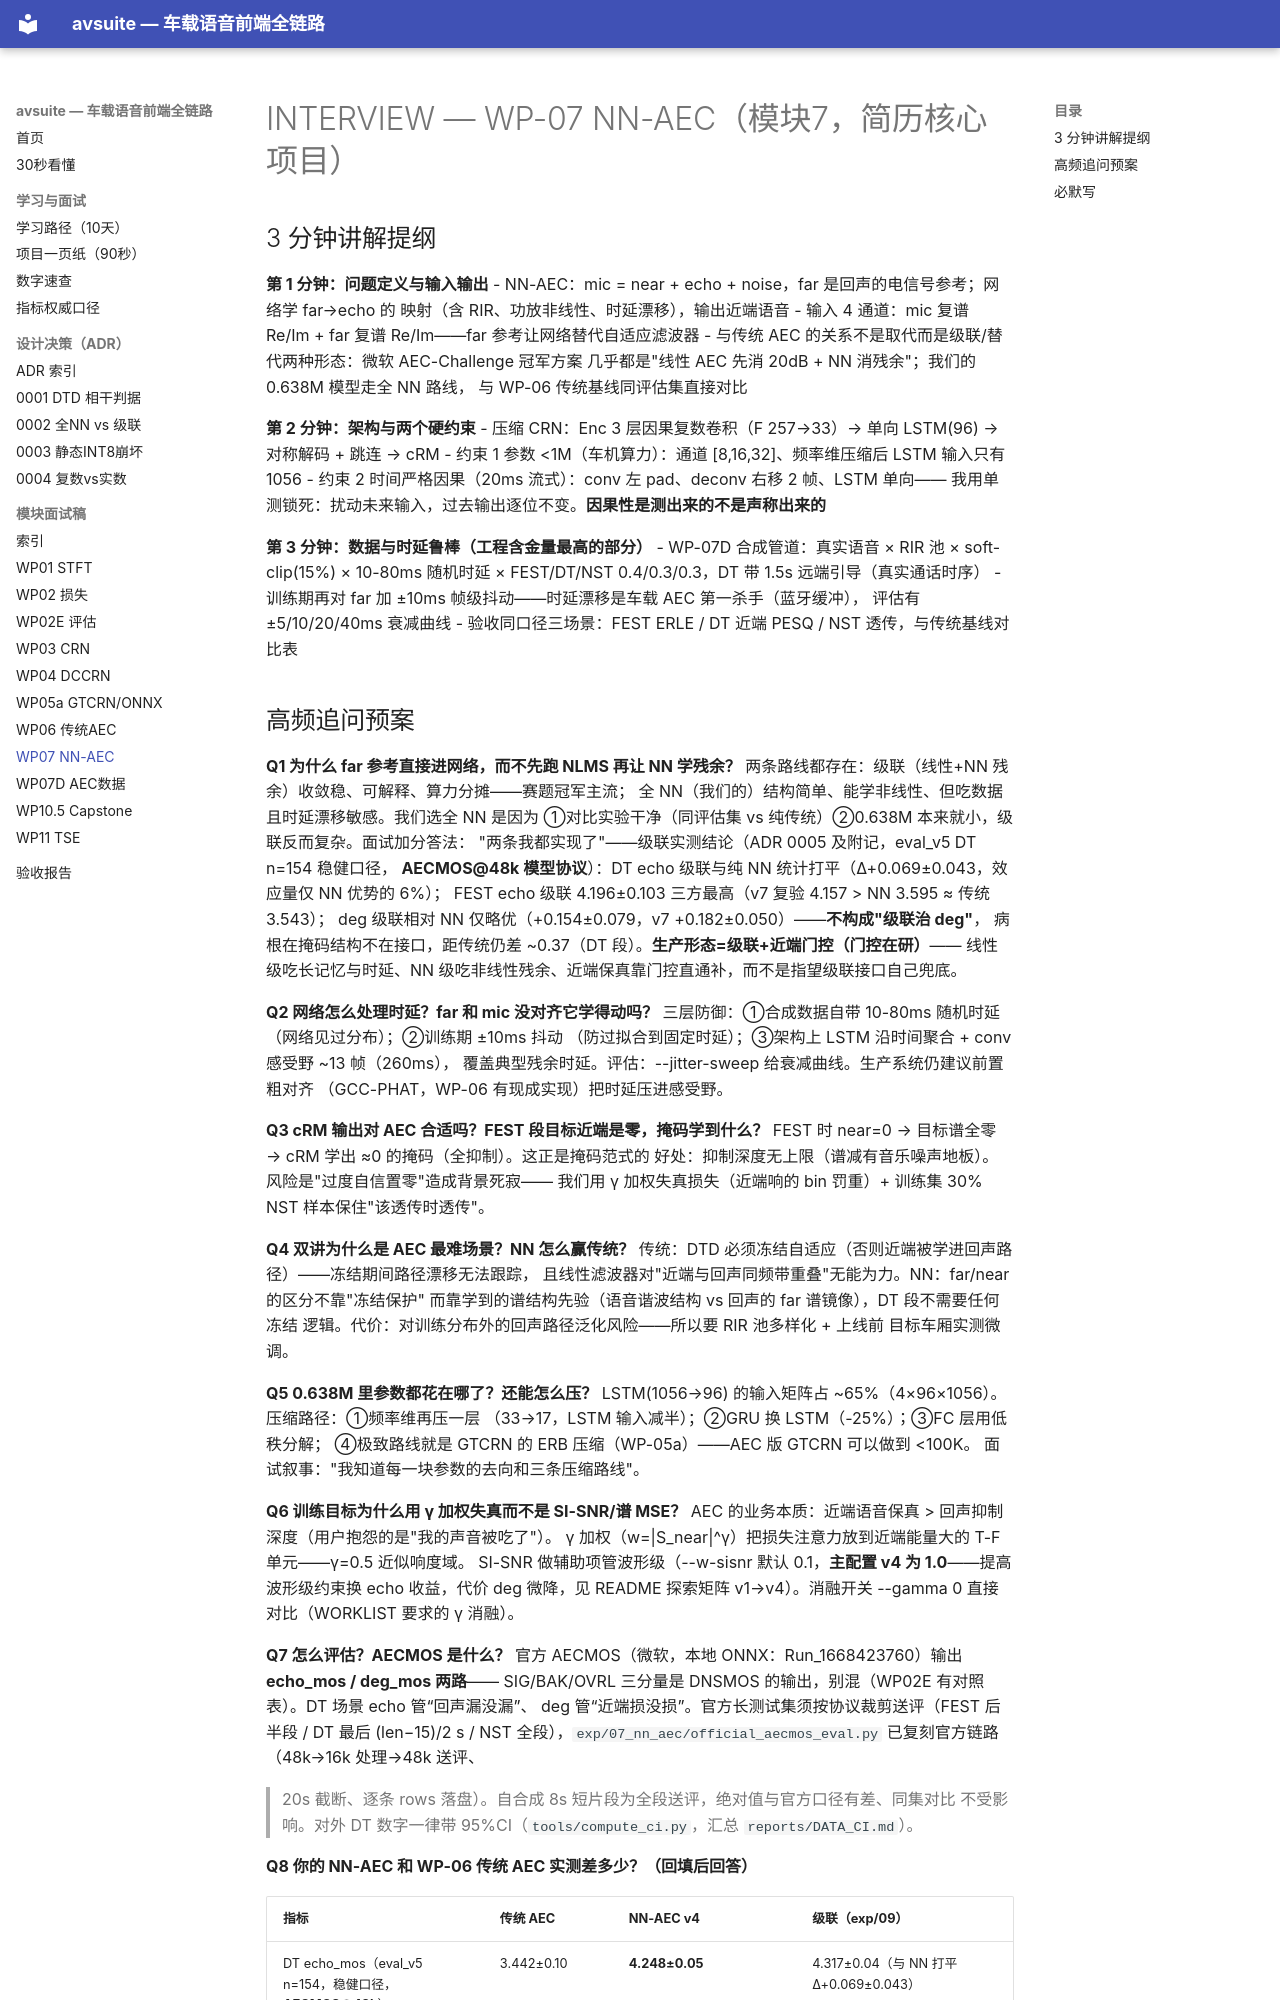

repository: BigWhiteFox/avsuite · page: INTERVIEW-WP07-NNAEC/index.html · generator: mkdocs

# INTERVIEW — WP-07 NN-AEC（模块7，简历核心项目）

## 3 分钟讲解提纲

**第 1 分钟：问题定义与输入输出**
- NN-AEC：mic = near + echo + noise，far 是回声的电信号参考；网络学 far→echo 的
  映射（含 RIR、功放非线性、时延漂移），输出近端语音
- 输入 4 通道：mic 复谱 Re/Im + far 复谱 Re/Im——far 参考让网络替代自适应滤波器
- 与传统 AEC 的关系不是取代而是级联/替代两种形态：微软 AEC-Challenge 冠军方案
  几乎都是"线性 AEC 先消 20dB + NN 消残余"；我们的 0.638M 模型走全 NN 路线，
  与 WP-06 传统基线同评估集直接对比

**第 2 分钟：架构与两个硬约束**
- 压缩 CRN：Enc 3 层因果复数卷积（F 257→33）→ 单向 LSTM(96) → 对称解码 + 跳连 → cRM
- 约束 1 参数 <1M（车机算力）：通道 [8,16,32]、频率维压缩后 LSTM 输入只有 1056
- 约束 2 时间严格因果（20ms 流式）：conv 左 pad、deconv 右移 2 帧、LSTM 单向——
  我用单测锁死：扰动未来输入，过去输出逐位不变。**因果性是测出来的不是声称出来的**

**第 3 分钟：数据与时延鲁棒（工程含金量最高的部分）**
- WP-07D 合成管道：真实语音 × RIR 池 × soft-clip(15%) × 10-80ms 随机时延 ×
  FEST/DT/NST 0.4/0.3/0.3，DT 带 1.5s 远端引导（真实通话时序）
- 训练期再对 far 加 ±10ms 帧级抖动——时延漂移是车载 AEC 第一杀手（蓝牙缓冲），
  评估有 ±5/10/20/40ms 衰减曲线
- 验收同口径三场景：FEST ERLE / DT 近端 PESQ / NST 透传，与传统基线对比表
